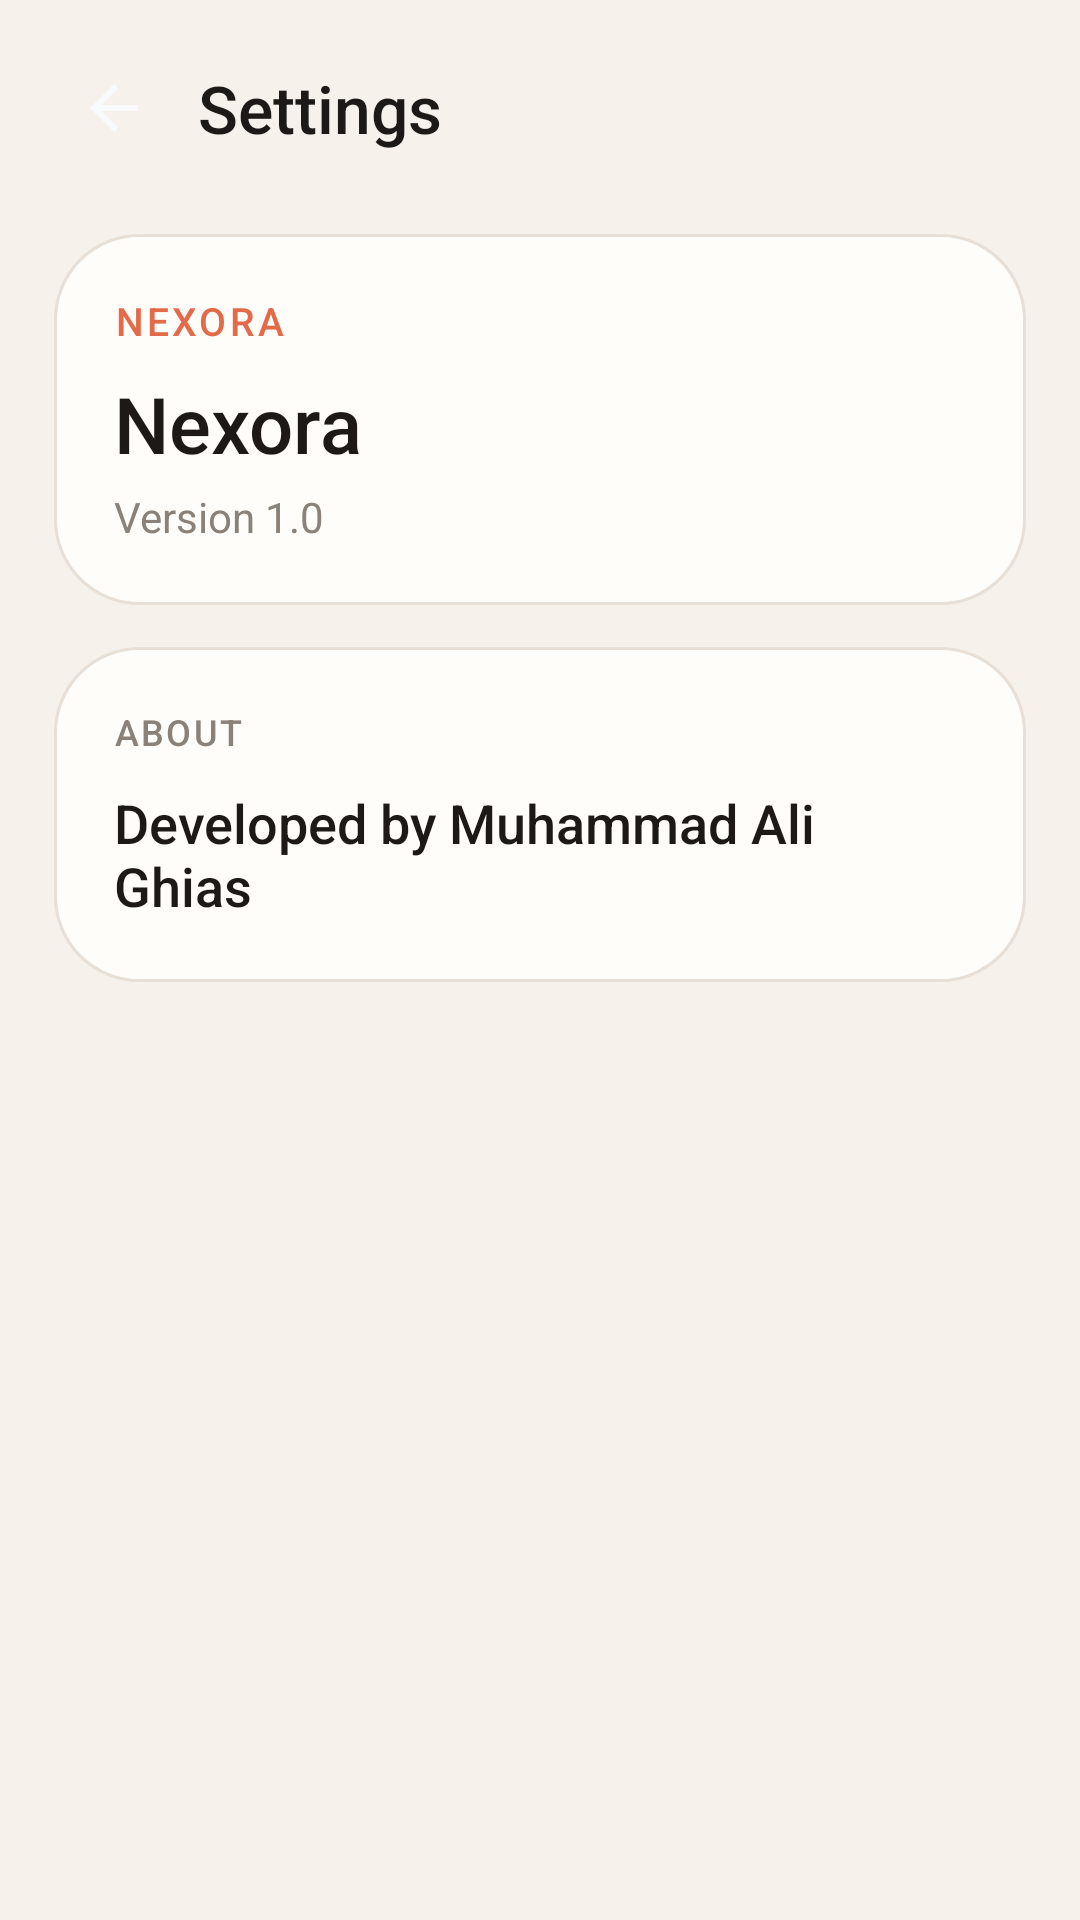

Produce the Android XML layout that renders to this screen, including the resource entries it uses.
<!-- AndroidManifest.xml: application theme Theme.SciCalc -->
<!-- res/layout/activity_settings.xml -->
<?xml version="1.0" encoding="utf-8"?>
<LinearLayout xmlns:android="http://schemas.android.com/apk/res/android"
    xmlns:tools="http://schemas.android.com/tools"
    android:layout_width="match_parent"
    android:layout_height="match_parent"
    android:background="@color/bg_app"
    android:orientation="vertical"
    android:paddingStart="18dp"
    android:paddingTop="16dp"
    android:paddingEnd="18dp"
    android:paddingBottom="20dp"
    tools:context=".SettingsActivity">

    <LinearLayout
        android:layout_width="match_parent"
        android:layout_height="wrap_content"
        android:gravity="center_vertical"
        android:orientation="horizontal">

        <ImageButton
            android:id="@+id/btnBack"
            android:layout_width="40dp"
            android:layout_height="40dp"
            android:background="?attr/selectableItemBackgroundBorderless"
            android:contentDescription="@string/back"
            android:padding="8dp"
            android:src="@drawable/ic_back" />

        <TextView
            android:layout_width="wrap_content"
            android:layout_height="wrap_content"
            android:layout_marginStart="8dp"
            android:fontFamily="sans-serif-medium"
            android:text="@string/settings"
            android:textColor="@color/text_primary"
            android:textSize="22sp" />
    </LinearLayout>

    <LinearLayout
        android:layout_width="match_parent"
        android:layout_height="wrap_content"
        android:layout_marginTop="22dp"
        android:background="@drawable/bg_display"
        android:orientation="vertical"
        android:padding="20dp">

        <TextView
            android:layout_width="wrap_content"
            android:layout_height="wrap_content"
            android:fontFamily="sans-serif-medium"
            android:letterSpacing="0.08"
            android:text="NEXORA"
            android:textColor="@color/accent"
            android:textSize="13sp" />

        <TextView
            android:layout_width="wrap_content"
            android:layout_height="wrap_content"
            android:layout_marginTop="8dp"
            android:fontFamily="sans-serif-medium"
            android:text="@string/app_name"
            android:textColor="@color/text_primary"
            android:textSize="26sp" />

        <TextView
            android:layout_width="wrap_content"
            android:layout_height="wrap_content"
            android:layout_marginTop="4dp"
            android:text="@string/app_version"
            android:textColor="@color/text_secondary"
            android:textSize="14sp" />
    </LinearLayout>

    <LinearLayout
        android:layout_width="match_parent"
        android:layout_height="wrap_content"
        android:layout_marginTop="14dp"
        android:background="@drawable/bg_display"
        android:orientation="vertical"
        android:padding="20dp">

        <TextView
            android:layout_width="wrap_content"
            android:layout_height="wrap_content"
            android:fontFamily="sans-serif-medium"
            android:letterSpacing="0.06"
            android:text="@string/about"
            android:textColor="@color/text_secondary"
            android:textSize="12sp" />

        <TextView
            android:layout_width="match_parent"
            android:layout_height="wrap_content"
            android:layout_marginTop="10dp"
            android:fontFamily="sans-serif-medium"
            android:text="@string/developed_by"
            android:textColor="@color/text_primary"
            android:textSize="18sp" />
    </LinearLayout>
</LinearLayout>
<!-- resources referenced by this layout -->
<resources>
  <color name="accent">#E36B4A</color>
  <color name="bg_app">#F6F1EA</color>
  <color name="text_primary">#1C1917</color>
  <color name="text_secondary">#8A8178</color>
  <!-- drawable bg_display (drawable) -->
  <?xml version="1.0" encoding="utf-8"?>
  <shape xmlns:android="http://schemas.android.com/apk/res/android"
      android:shape="rectangle">
      <solid android:color="@color/bg_display" />
      <corners android:radius="28dp" />
      <stroke
          android:width="1dp"
          android:color="@color/stroke" />
  </shape>
  <!-- drawable ic_back (drawable) -->
  <?xml version="1.0" encoding="utf-8"?>
  <vector xmlns:android="http://schemas.android.com/apk/res/android"
      android:width="24dp"
      android:height="24dp"
      android:viewportWidth="24"
      android:viewportHeight="24">
      <path
          android:fillColor="#F8FAFC"
          android:pathData="M20,11H7.83l5.59,-5.59L12,4l-8,8 8,8 1.41,-1.41L7.83,13H20v-2z" />
  </vector>
  <string name="about">ABOUT</string>
  <string name="app_name">Nexora</string>
  <string name="app_version">Version 1.0</string>
  <string name="back">Back</string>
  <string name="developed_by">Developed by Muhammad Ali Ghias</string>
  <string name="settings">Settings</string>
  <style name="Theme.SciCalc" parent="Theme.Material3.Light.NoActionBar">
          <item name="android:statusBarColor">@color/bg_app</item>
          <item name="android:navigationBarColor">@color/nav_bg</item>
          <item name="android:windowBackground">@color/bg_app</item>
          <item name="android:windowLightStatusBar">true</item>
          <item name="colorPrimary">@color/accent</item>
          <item name="colorOnPrimary">@android:color/white</item>
          <item name="colorSurface">@color/bg_panel</item>
          <item name="android:colorBackground">@color/bg_app</item>
      </style>
  <color name="bg_display">#FFFDF9</color>
  <color name="stroke">#E8DFD6</color>
  <color name="nav_bg">#FFFDF9</color>
  <color name="bg_panel">#FFFFFF</color>
</resources>
